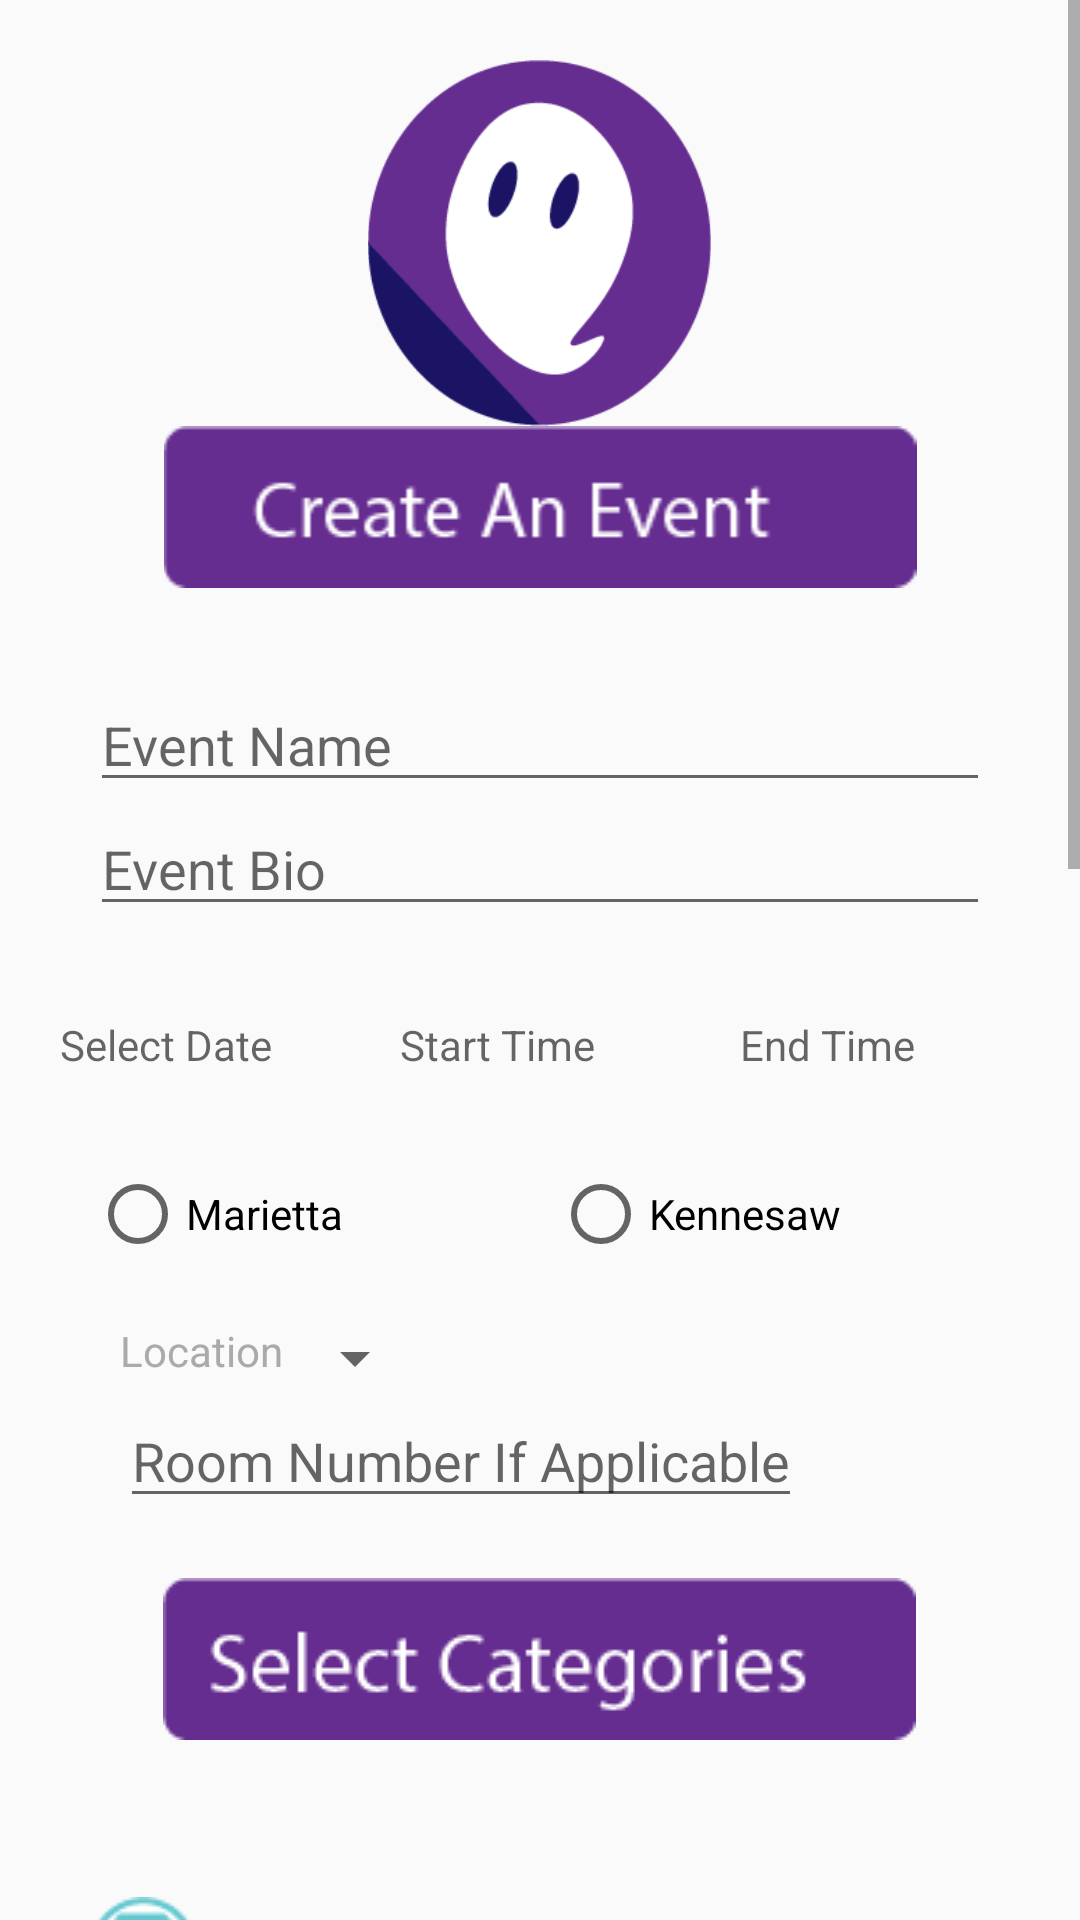

The Android layout XML behind this screen, and the referenced resources:
<!-- AndroidManifest.xml: application theme AppTheme -->
<!-- res/layout/activity_create_event.xml -->
<?xml version="1.0" encoding="utf-8"?>
<ScrollView xmlns:android="http://schemas.android.com/apk/res/android"
    xmlns:app="http://schemas.android.com/apk/res-auto"
    xmlns:tools="http://schemas.android.com/tools"
    android:layout_width="match_parent"
    android:layout_height="match_parent"
    tools:context=".CreateEvent">

    <LinearLayout
        android:layout_width="match_parent"
        android:layout_height="wrap_content"
        android:orientation="vertical"
        android:layout_marginTop="20dp">

        <ImageView
            android:layout_width="189dp"
            android:layout_height="122dp"
            android:layout_gravity="center"
            android:layout_weight="1"
            android:adjustViewBounds="false"
            app:srcCompat="@drawable/logo" />

        <ImageView
            android:id="@+id/imageView8"
            android:layout_width="match_parent"
            android:layout_height="wrap_content"
            android:layout_weight="1"
            app:srcCompat="@drawable/button_createevent" />

        <EditText
            android:id="@+id/tv_eventName"
            android:layout_width="300dp"
            android:layout_height="match_parent"
            android:layout_gravity="center"
            android:layout_marginTop="30dp"
            android:hint="Event Name" />

        <EditText
            android:id="@+id/tv_eventBio"
            android:layout_width="300dp"
            android:layout_height="match_parent"
            android:layout_gravity="center"
            android:hint="Event Bio"
            android:inputType="textMultiLine" />

        <LinearLayout
            android:layout_width="match_parent"
            android:layout_height="50dp"
            android:orientation="horizontal"
            android:layout_marginLeft="20dp">

            <TextView
                android:layout_width="0dp"
                android:layout_weight="1"
                android:id="@+id/tv_date"
                android:layout_gravity="center"
                android:layout_marginTop="20dp"
                android:layout_height="match_parent"
                android:hint="Select Date"/>

            <TextView
                android:layout_width="0dp"
                android:layout_weight="1"
                android:id="@+id/tv_startTime"
                android:layout_gravity="center"
                android:layout_marginTop="20dp"
                android:layout_height="match_parent"
                android:hint="Start Time"/>

            <TextView
                android:layout_width="0dp"
                android:layout_weight="1"
                android:id="@+id/tv_endTime"
                android:layout_gravity="center"
                android:layout_marginTop="20dp"
                android:layout_height="match_parent"
                android:hint="End Time"/>

        </LinearLayout>
        <LinearLayout
            android:layout_width="wrap_content"
            android:layout_height="wrap_content">



            <RadioGroup
                android:layout_width="wrap_content"
                android:layout_height="wrap_content"
                android:orientation="horizontal"
                android:id="@+id/rg_campus"
                android:layout_marginTop="30dp"
                android:layout_marginLeft="30dp">

                <RadioButton
                    android:id="@+id/rb_marietta"
                    android:layout_width="wrap_content"
                    android:layout_height="wrap_content"
                    android:text="Marietta" />
                <RadioButton
                    android:layout_width="wrap_content"
                    android:layout_height="wrap_content"
                    android:id="@+id/rb_kennesaw"
                    android:layout_marginLeft="70dp"
                    android:text="Kennesaw"/>
            </RadioGroup>

        </LinearLayout>
        <LinearLayout
            android:layout_width="wrap_content"
            android:layout_height="wrap_content"
            android:layout_marginTop="20dp"
            android:layout_marginLeft="40dp">

            <TextView
                android:layout_width="wrap_content"
                android:layout_height="wrap_content"
                android:text="Location"
                android:textColor="@android:color/darker_gray" />

            <Spinner
                android:id="@+id/spinner_locations"
                android:layout_width="wrap_content"
                android:layout_height="wrap_content"
                android:hint="building"/>
        </LinearLayout>

        <EditText
            android:layout_width="wrap_content"
            android:layout_height="wrap_content"
            android:hint="Room Number If Applicable"
            android:layout_marginLeft="40dp"
            android:id="@+id/et_roomnumber"/>

        <ImageView
            android:layout_width="wrap_content"
            android:layout_height="wrap_content"
            android:layout_gravity="center"
            android:layout_marginTop="20dp"
            android:layout_marginBottom="10dp"
            app:srcCompat="@drawable/button_selectcategories" />

        <RadioGroup
            android:layout_width="match_parent"
            android:layout_height="wrap_content"
            android:layout_marginLeft="30dp"
            android:id="@+id/rg_categories"
            android:layout_marginTop="30dp">

            <RadioButton
                android:id="@+id/rb_competition"
                android:layout_width="match_parent"
                android:layout_marginTop="10dp"
                android:button="@drawable/custom_rb_competition"
                android:layout_height="40dp"
                android:text="Competition" />
            <RadioButton
                android:id="@+id/rb_food"
                android:layout_width="match_parent"
                android:layout_height="40dp"
                android:layout_marginTop="10dp"
                android:button="@drawable/custom_rb_food"
                android:text="Food" />
            <RadioButton
                android:id="@+id/rb_athletics"
                android:layout_width="match_parent"
                android:layout_marginTop="10dp"
                android:button="@drawable/custom_rb_athletics"
                android:layout_height="40dp"
                android:text="Athletics" />
            <RadioButton
                android:id="@+id/rb_academics"
                android:layout_width="match_parent"
                android:layout_height="40dp"
                android:layout_marginTop="10dp"
                android:button="@drawable/custom_rb_academics"
                android:text="Academics" />
            <RadioButton
                android:id="@+id/rb_entertainment"
                android:layout_width="match_parent"
                android:layout_height="40dp"
                android:layout_marginTop="10dp"
                android:button="@drawable/custom_rb_entertainment"
                android:text="Entertainment" />

        </RadioGroup>

        <ImageView
            android:layout_width="wrap_content"
            android:layout_height="wrap_content"
            android:layout_gravity="center"
            android:layout_marginTop="20dp"
            android:layout_marginBottom="10dp"
            app:srcCompat="@drawable/button_selectsubcategories"/>

        <CheckBox
            android:layout_width="match_parent"
            android:id="@+id/cb_liveperformance"
            android:layout_marginLeft="30dp"
            android:onClick="checkBoxClick"
            android:text="Live Performance"
            android:layout_marginTop="10dp"
            android:button="@drawable/custom_cb_live"
            android:layout_height="wrap_content" />
        <CheckBox
            android:layout_width="match_parent"
            android:layout_marginLeft="30dp"
            android:id="@+id/cb_steam"
            android:onClick="checkBoxClick"
            android:text="STEAM"
            android:layout_marginTop="10dp"
            android:button="@drawable/custom_cb_steam"
            android:layout_height="wrap_content" />
        <CheckBox
            android:layout_width="match_parent"
            android:id="@+id/cb_art"
            android:onClick="checkBoxClick"
            android:layout_marginLeft="30dp"
            android:layout_marginTop="10dp"
            android:text="Literature and Art"
            android:button="@drawable/custom_cb_lit"
            android:layout_height="wrap_content" />
        <CheckBox
            android:layout_width="match_parent"
            android:id="@+id/cb_giveaways"
            android:text="Giveaways"
            android:onClick="checkBoxClick"
            android:layout_marginTop="10dp"
            android:layout_marginLeft="30dp"
            android:button="@drawable/custom_cb_giveaways"
            android:layout_height="wrap_content" />
        <CheckBox
            android:layout_width="match_parent"
            android:id="@+id/cb_music"
            android:layout_marginTop="10dp"
            android:text="Music"
            android:onClick="checkBoxClick"
            android:layout_marginLeft="30dp"
            android:button="@drawable/custom_cb_music"
            android:layout_height="wrap_content" />
        <CheckBox
            android:layout_width="match_parent"
            android:id="@+id/cb_boardgames"
            android:text="Boardgames"
            android:onClick="checkBoxClick"
            android:layout_marginTop="10dp"
            android:layout_marginLeft="30dp"
            android:button="@drawable/custom_cb_boardgames"
            android:layout_height="wrap_content" />

        <LinearLayout
            android:layout_width="wrap_content"
            android:layout_height="wrap_content">

            <ImageView
                android:id="@+id/event_image"
                android:layout_width="wrap_content"
                android:layout_height="wrap_content"
                android:padding="20dp"
                android:layout_marginLeft="20dp"
                app:srcCompat="@android:drawable/ic_menu_upload" />

            <Button
                android:id="@+id/upload_img"
                android:layout_width="wrap_content"
                android:layout_height="wrap_content"
                android:text="Upload Event Image" />
        </LinearLayout>

        <LinearLayout
            android:layout_width="wrap_content"
            android:layout_height="wrap_content"
            android:layout_marginBottom="40dp">
            <Button
                android:layout_width="wrap_content"
                android:layout_marginTop="20dp"
                android:layout_marginLeft="100dp"
                android:layout_height="wrap_content"
                android:onClick="cancel"
                android:background="@android:color/transparent"
                android:text="Cancel"
                android:textColor="@android:color/darker_gray"/>
            <Button
                android:layout_width="wrap_content"
                android:layout_height="wrap_content"
                android:layout_marginTop="20dp"
                android:layout_marginLeft="20dp"
                android:background="#662D91"
                android:text="Save"
                android:onClick="save"
                android:textColor="@android:color/white"/>
        </LinearLayout>

    </LinearLayout>

</ScrollView>
<!-- resources referenced by this layout -->
<resources>
  <!-- drawable custom_cb_boardgames (drawable) -->
  <?xml version="1.0" encoding="utf-8"?>
  <selector xmlns:android="http://schemas.android.com/apk/res/android">
      <item android:drawable="@drawable/cat_game_unchecked" android:state_checked="false"/>
      <item android:drawable="@drawable/cat_game_checked" android:state_checked="true"/>
  </selector>
  <!-- drawable custom_cb_giveaways (drawable) -->
  <?xml version="1.0" encoding="utf-8"?>
  <selector xmlns:android="http://schemas.android.com/apk/res/android">
      <item android:drawable="@drawable/cat_giveaway_unchecked" android:state_checked="false"/>
      <item android:drawable="@drawable/cat_giveaway_checked" android:state_checked="true"/>
  </selector>
  <!-- drawable custom_cb_lit (drawable) -->
  <?xml version="1.0" encoding="utf-8"?>
  <selector xmlns:android="http://schemas.android.com/apk/res/android">
      <item android:drawable="@drawable/cat_art_unchecked" android:state_checked="false"/>
      <item android:drawable="@drawable/cat_art_checked" android:state_checked="true"/>
  </selector>
  <!-- drawable custom_cb_live (drawable) -->
  <?xml version="1.0" encoding="utf-8"?>
  <selector xmlns:android="http://schemas.android.com/apk/res/android">
      <item android:drawable="@drawable/cat_liveshow_unchecked" android:state_checked="false"/>
      <item android:drawable="@drawable/cat_liveshow_checked" android:state_checked="true"/>
  </selector>
  <!-- drawable custom_cb_music (drawable) -->
  <?xml version="1.0" encoding="utf-8"?>
  <selector xmlns:android="http://schemas.android.com/apk/res/android">
      <item android:drawable="@drawable/cat_music_unchecked" android:state_checked="false"/>
      <item android:drawable="@drawable/cat_music_checked" android:state_checked="true"/>
  </selector>
  <!-- drawable custom_cb_steam (drawable) -->
  <?xml version="1.0" encoding="utf-8"?>
  <selector xmlns:android="http://schemas.android.com/apk/res/android">
      <item android:drawable="@drawable/cat_stem_unchecked" android:state_checked="false"/>
      <item android:drawable="@drawable/cat_stem_checked" android:state_checked="true"/>
  </selector>
  <!-- drawable custom_rb_academics (drawable) -->
  <?xml version="1.0" encoding="utf-8"?>
  <selector xmlns:android="http://schemas.android.com/apk/res/android">
      <item android:drawable="@drawable/cat_academics_unchecked" android:state_checked="false"/>
      <item android:drawable="@drawable/cat_academics_checked" android:state_checked="true"/>
  </selector>
  <!-- drawable custom_rb_athletics (drawable) -->
  <?xml version="1.0" encoding="utf-8"?>
  <selector xmlns:android="http://schemas.android.com/apk/res/android">
      <item android:drawable="@drawable/cat_sports_unchecked" android:state_checked="false"/>
      <item android:drawable="@drawable/cat_sports_checked" android:state_checked="true"/>
  </selector>
  <!-- drawable custom_rb_competition (drawable) -->
  <?xml version="1.0" encoding="utf-8"?>
  <selector xmlns:android="http://schemas.android.com/apk/res/android">
      <item android:drawable="@drawable/cat_trophy_unchecked" android:state_checked="false"/>
      <item android:drawable="@drawable/cat_trophy_checked" android:state_checked="true"/>
  </selector>
  <!-- drawable custom_rb_food (drawable) -->
  <?xml version="1.0" encoding="utf-8"?>
  <selector xmlns:android="http://schemas.android.com/apk/res/android">
      <item android:drawable="@drawable/cat_food_unchecked" android:state_checked="false"/>
      <item android:drawable="@drawable/cat_food_checked" android:state_checked="true"/>
  </selector>
  <style name="AppTheme" parent="Theme.AppCompat.Light.NoActionBar">
          
          <item name="colorPrimary">@color/colorPrimary</item>
          <item name="colorPrimaryDark">@color/design_default_color_primary_dark</item>
          <item name="colorAccent">@android:color/holo_blue_dark</item>
      </style>
  <!-- not gathered from this repository: default colours our renderer supplied (Android Studio template values) -->
  <color name="colorPrimary">#FF6200EE</color>
</resources>
